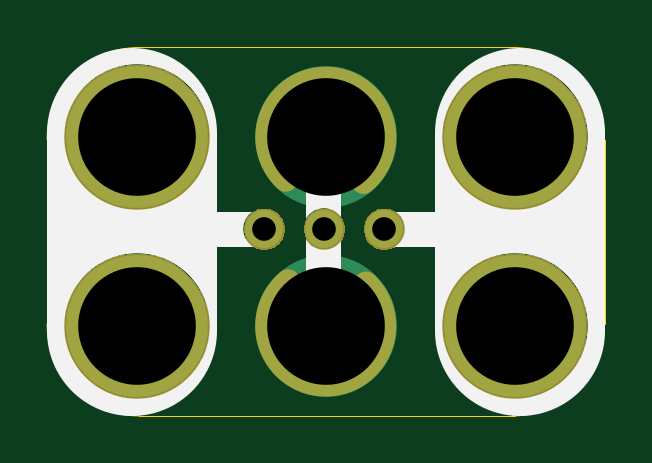
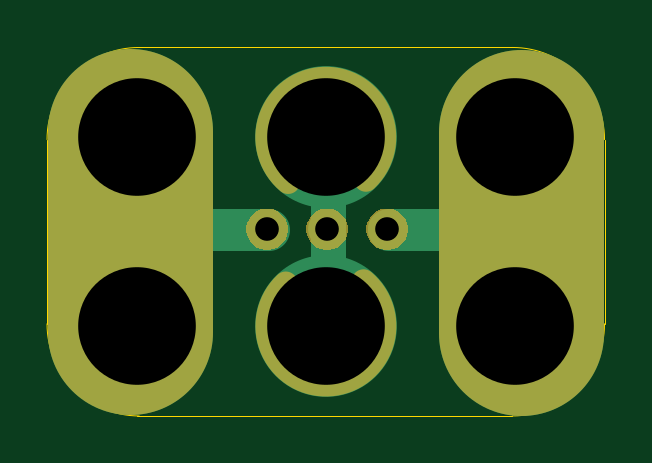
Circuit board: 10 layer files. Board 23.6 x 15.6 mm.
- bottom_copper: 2x3-Servo-Header-B.Cu.gbl (1357 bytes)
- bottom_mask: 2x3-Servo-Header-B.Mask.gbs (7466 bytes)
- paste: 2x3-Servo-Header-B.Paste.gbp (475 bytes)
- bottom_silk: 2x3-Servo-Header-B.SilkS.gbo (1121 bytes)
- outline: 2x3-Servo-Header-Edge.Cuts.gko (985 bytes)
- top_copper: 2x3-Servo-Header-F.Cu.gtl (1035 bytes)
- top_mask: 2x3-Servo-Header-F.Mask.gts (7269 bytes)
- paste: 2x3-Servo-Header-F.Paste.gtp (475 bytes)
- top_silk: 2x3-Servo-Header-F.SilkS.gto (2086 bytes)
- drill: 2x3-Servo-Header.xln (334 bytes)

=== bottom_copper: 2x3-Servo-Header-B.Cu.gbl ===
%TF.GenerationSoftware,KiCad,Pcbnew,5.0.0-fee4fd1~66~ubuntu16.04.1*%
%TF.CreationDate,2018-09-24T15:10:26-07:00*%
%TF.ProjectId,2x3-Servo-Header,3278332D536572766F2D486561646572,v1.4*%
%TF.SameCoordinates,Original*%
%TF.FileFunction,Copper,L2,Bot,Signal*%
%TF.FilePolarity,Positive*%
%FSLAX46Y46*%
G04 Gerber Fmt 4.6, Leading zero omitted, Abs format (unit mm)*
G04 Created by KiCad (PCBNEW 5.0.0-fee4fd1~66~ubuntu16.04.1) date Mon Sep 24 15:10:26 2018*
%MOMM*%
%LPD*%
G01*
G04 APERTURE LIST*
%ADD10C,1.778000*%
%ADD11C,7.000000*%
%ADD12C,1.500000*%
%ADD13C,6.000000*%
%ADD14C,1.600000*%
%ADD15C,0.350000*%
G04 APERTURE END LIST*
D10*
X42572400Y-33070800D02*
X37238400Y-33070800D01*
D11*
X43131200Y-37388800D02*
X43131200Y-28854400D01*
D12*
X34724400Y-37134800D02*
X34724400Y-29134800D01*
D10*
X32158400Y-33070800D02*
X26824400Y-33070800D01*
D11*
X26570400Y-37439600D02*
X26570400Y-28905200D01*
D13*
X42824400Y-37134800D03*
X42824400Y-29134800D03*
D14*
X37304400Y-33034800D03*
X32224400Y-33034800D03*
D13*
X34824400Y-37134800D03*
X34824400Y-29134800D03*
X26824400Y-29134800D03*
X26824400Y-37134800D03*
D14*
X34764400Y-33034800D03*
D15*
X42824400Y-37134800D03*
X42824400Y-29134800D03*
X37304400Y-33034800D03*
X32224400Y-33034800D03*
X34824400Y-37134800D03*
X34824400Y-29134800D03*
X26824400Y-29134800D03*
X26824400Y-37134800D03*
X34764400Y-33034800D03*
M02*

=== bottom_mask: 2x3-Servo-Header-B.Mask.gbs (7466 bytes, source omitted) ===
=== paste: 2x3-Servo-Header-B.Paste.gbp ===
%TF.GenerationSoftware,KiCad,Pcbnew,4.0.7-e2-6376~58~ubuntu16.04.1*%
%TF.CreationDate,2017-10-07T15:22:47-07:00*%
%TF.ProjectId,2x3-Servo-Header,3278332D536572766F2D486561646572,v1.2*%
%TF.FileFunction,Paste,Bot*%
%FSLAX46Y46*%
G04 Gerber Fmt 4.6, Leading zero omitted, Abs format (unit mm)*
G04 Created by KiCad (PCBNEW 4.0.7-e2-6376~58~ubuntu16.04.1) date Sat Oct  7 15:22:47 2017*
%MOMM*%
%LPD*%
G01*
G04 APERTURE LIST*
%ADD10C,0.350000*%
G04 APERTURE END LIST*
D10*
M02*

=== bottom_silk: 2x3-Servo-Header-B.SilkS.gbo ===
%TF.GenerationSoftware,KiCad,Pcbnew,5.0.0-fee4fd1~66~ubuntu16.04.1*%
%TF.CreationDate,2018-09-24T15:10:26-07:00*%
%TF.ProjectId,2x3-Servo-Header,3278332D536572766F2D486561646572,v1.4*%
%TF.SameCoordinates,Original*%
%TF.FileFunction,Legend,Bot*%
%TF.FilePolarity,Positive*%
%FSLAX46Y46*%
G04 Gerber Fmt 4.6, Leading zero omitted, Abs format (unit mm)*
G04 Created by KiCad (PCBNEW 5.0.0-fee4fd1~66~ubuntu16.04.1) date Mon Sep 24 15:10:26 2018*
%MOMM*%
%LPD*%
G01*
G04 APERTURE LIST*
%ADD10C,7.000000*%
%ADD11C,1.000000*%
%ADD12C,5.000000*%
%ADD13C,6.152400*%
%ADD14C,1.752400*%
G04 APERTURE END LIST*
%LPC*%
D10*
X43131200Y-37388800D02*
X43131200Y-28854400D01*
X26570400Y-37439600D02*
X26570400Y-28905200D01*
D11*
X33224400Y-35234800D02*
G75*
G03X36519205Y-35328631I1594805J-1893831D01*
G01*
D12*
X42824400Y-37634800D02*
X42824400Y-28634800D01*
D11*
X36419205Y-31028631D02*
G75*
G03X33124400Y-30934800I-1594805J1893831D01*
G01*
D13*
X42824400Y-37134800D03*
X42824400Y-29134800D03*
D14*
X37304400Y-33034800D03*
X32224400Y-33034800D03*
D13*
X26824400Y-29134800D03*
X26824400Y-37134800D03*
D14*
X34764400Y-33034800D03*
M02*

=== outline: 2x3-Servo-Header-Edge.Cuts.gko ===
%TF.GenerationSoftware,KiCad,Pcbnew,5.0.0-fee4fd1~66~ubuntu16.04.1*%
%TF.CreationDate,2018-09-24T15:10:26-07:00*%
%TF.ProjectId,2x3-Servo-Header,3278332D536572766F2D486561646572,v1.4*%
%TF.SameCoordinates,Original*%
%TF.FileFunction,Profile,NP*%
%FSLAX46Y46*%
G04 Gerber Fmt 4.6, Leading zero omitted, Abs format (unit mm)*
G04 Created by KiCad (PCBNEW 5.0.0-fee4fd1~66~ubuntu16.04.1) date Mon Sep 24 15:10:26 2018*
%MOMM*%
%LPD*%
G01*
G04 APERTURE LIST*
%ADD10C,0.040640*%
G04 APERTURE END LIST*
D10*
X42724400Y-40934800D02*
G75*
G03X46624400Y-37034800I0J3900000D01*
G01*
X46624400Y-29234800D02*
G75*
G03X42724400Y-25334800I-3900000J0D01*
G01*
X46624400Y-37034800D02*
X46624400Y-29234800D01*
X26924400Y-25334800D02*
G75*
G03X23024400Y-29234800I0J-3900000D01*
G01*
X23024400Y-37034800D02*
G75*
G03X26924400Y-40934800I3900000J0D01*
G01*
X23024400Y-37034800D02*
X23024400Y-29234800D01*
X42824400Y-40934800D02*
X26924400Y-40934800D01*
X42824400Y-25334800D02*
X26924400Y-25334800D01*
M02*

=== top_copper: 2x3-Servo-Header-F.Cu.gtl ===
%TF.GenerationSoftware,KiCad,Pcbnew,5.0.0-fee4fd1~66~ubuntu16.04.1*%
%TF.CreationDate,2018-09-24T15:10:25-07:00*%
%TF.ProjectId,2x3-Servo-Header,3278332D536572766F2D486561646572,v1.4*%
%TF.SameCoordinates,Original*%
%TF.FileFunction,Copper,L1,Top,Signal*%
%TF.FilePolarity,Positive*%
%FSLAX46Y46*%
G04 Gerber Fmt 4.6, Leading zero omitted, Abs format (unit mm)*
G04 Created by KiCad (PCBNEW 5.0.0-fee4fd1~66~ubuntu16.04.1) date Mon Sep 24 15:10:25 2018*
%MOMM*%
%LPD*%
G01*
G04 APERTURE LIST*
%ADD10C,6.000000*%
%ADD11C,1.600000*%
%ADD12C,0.350000*%
G04 APERTURE END LIST*
D10*
X42824400Y-37134800D03*
X42824400Y-29134800D03*
D11*
X37304400Y-33034800D03*
X32224400Y-33034800D03*
D10*
X34824400Y-37134800D03*
X34824400Y-29134800D03*
X26824400Y-29134800D03*
X26824400Y-37134800D03*
D11*
X34764400Y-33034800D03*
D12*
X42824400Y-37134800D03*
X42824400Y-29134800D03*
X37304400Y-33034800D03*
X32224400Y-33034800D03*
X34824400Y-37134800D03*
X34824400Y-29134800D03*
X26824400Y-29134800D03*
X26824400Y-37134800D03*
X34764400Y-33034800D03*
M02*

=== top_mask: 2x3-Servo-Header-F.Mask.gts (7269 bytes, source omitted) ===
=== paste: 2x3-Servo-Header-F.Paste.gtp ===
%TF.GenerationSoftware,KiCad,Pcbnew,4.0.7-e2-6376~58~ubuntu16.04.1*%
%TF.CreationDate,2017-10-07T15:22:47-07:00*%
%TF.ProjectId,2x3-Servo-Header,3278332D536572766F2D486561646572,v1.2*%
%TF.FileFunction,Paste,Top*%
%FSLAX46Y46*%
G04 Gerber Fmt 4.6, Leading zero omitted, Abs format (unit mm)*
G04 Created by KiCad (PCBNEW 4.0.7-e2-6376~58~ubuntu16.04.1) date Sat Oct  7 15:22:47 2017*
%MOMM*%
%LPD*%
G01*
G04 APERTURE LIST*
%ADD10C,0.350000*%
G04 APERTURE END LIST*
D10*
M02*

=== top_silk: 2x3-Servo-Header-F.SilkS.gto ===
%TF.GenerationSoftware,KiCad,Pcbnew,5.0.0-fee4fd1~66~ubuntu16.04.1*%
%TF.CreationDate,2018-09-24T15:10:26-07:00*%
%TF.ProjectId,2x3-Servo-Header,3278332D536572766F2D486561646572,v1.4*%
%TF.SameCoordinates,Original*%
%TF.FileFunction,Legend,Top*%
%TF.FilePolarity,Positive*%
%FSLAX46Y46*%
G04 Gerber Fmt 4.6, Leading zero omitted, Abs format (unit mm)*
G04 Created by KiCad (PCBNEW 5.0.0-fee4fd1~66~ubuntu16.04.1) date Mon Sep 24 15:10:26 2018*
%MOMM*%
%LPD*%
G01*
G04 APERTURE LIST*
%ADD10C,7.200000*%
%ADD11C,1.500000*%
%ADD12C,0.150000*%
%ADD13C,1.000000*%
%ADD14C,6.152400*%
%ADD15C,1.752400*%
G04 APERTURE END LIST*
D10*
X26621200Y-37338000D02*
X26621200Y-28956000D01*
D11*
X37374400Y-33034800D02*
X42899400Y-33034800D01*
X26674400Y-33034800D02*
X32199400Y-33034800D01*
D10*
X43029600Y-37338000D02*
X43029600Y-28956000D01*
D11*
X34724400Y-37134800D02*
X34724400Y-29134800D01*
D12*
X34376780Y-31368133D02*
X35376780Y-31034800D01*
X34376780Y-30701466D01*
X35281542Y-29796704D02*
X35329161Y-29844323D01*
X35376780Y-29987180D01*
X35376780Y-30082419D01*
X35329161Y-30225276D01*
X35233923Y-30320514D01*
X35138685Y-30368133D01*
X34948209Y-30415752D01*
X34805352Y-30415752D01*
X34614876Y-30368133D01*
X34519638Y-30320514D01*
X34424400Y-30225276D01*
X34376780Y-30082419D01*
X34376780Y-29987180D01*
X34424400Y-29844323D01*
X34472019Y-29796704D01*
X35281542Y-28796704D02*
X35329161Y-28844323D01*
X35376780Y-28987180D01*
X35376780Y-29082419D01*
X35329161Y-29225276D01*
X35233923Y-29320514D01*
X35138685Y-29368133D01*
X34948209Y-29415752D01*
X34805352Y-29415752D01*
X34614876Y-29368133D01*
X34519638Y-29320514D01*
X34424400Y-29225276D01*
X34376780Y-29082419D01*
X34376780Y-28987180D01*
X34424400Y-28844323D01*
X34472019Y-28796704D01*
%LPC*%
D13*
X33223221Y-35235793D02*
G75*
G03X36519205Y-35328631I1595984J-1892838D01*
G01*
X36420384Y-31027638D02*
G75*
G03X33124400Y-30934800I-1595984J1892838D01*
G01*
D14*
X42824400Y-37134800D03*
X42824400Y-29134800D03*
D15*
X37304400Y-33034800D03*
X32224400Y-33034800D03*
D14*
X26824400Y-29134800D03*
X26824400Y-37134800D03*
D15*
X34764400Y-33034800D03*
M02*

=== drill: 2x3-Servo-Header.xln ===
M48
;DRILL file {KiCad 5.0.0-fee4fd1~66~ubuntu16.04.1} date Mon Sep 24 15:10:26 2018
;FORMAT={-:-/ absolute / metric / decimal}
FMAT,2
METRIC,TZ
T1C1.001
T2C4.980
%
G90
G05
M71
T1
X32.224Y-33.035
X34.764Y-33.035
X37.304Y-33.035
T2
X26.824Y-29.135
X26.824Y-37.135
X34.824Y-29.135
X34.824Y-37.135
X42.824Y-29.135
X42.824Y-37.135
T0
M30
